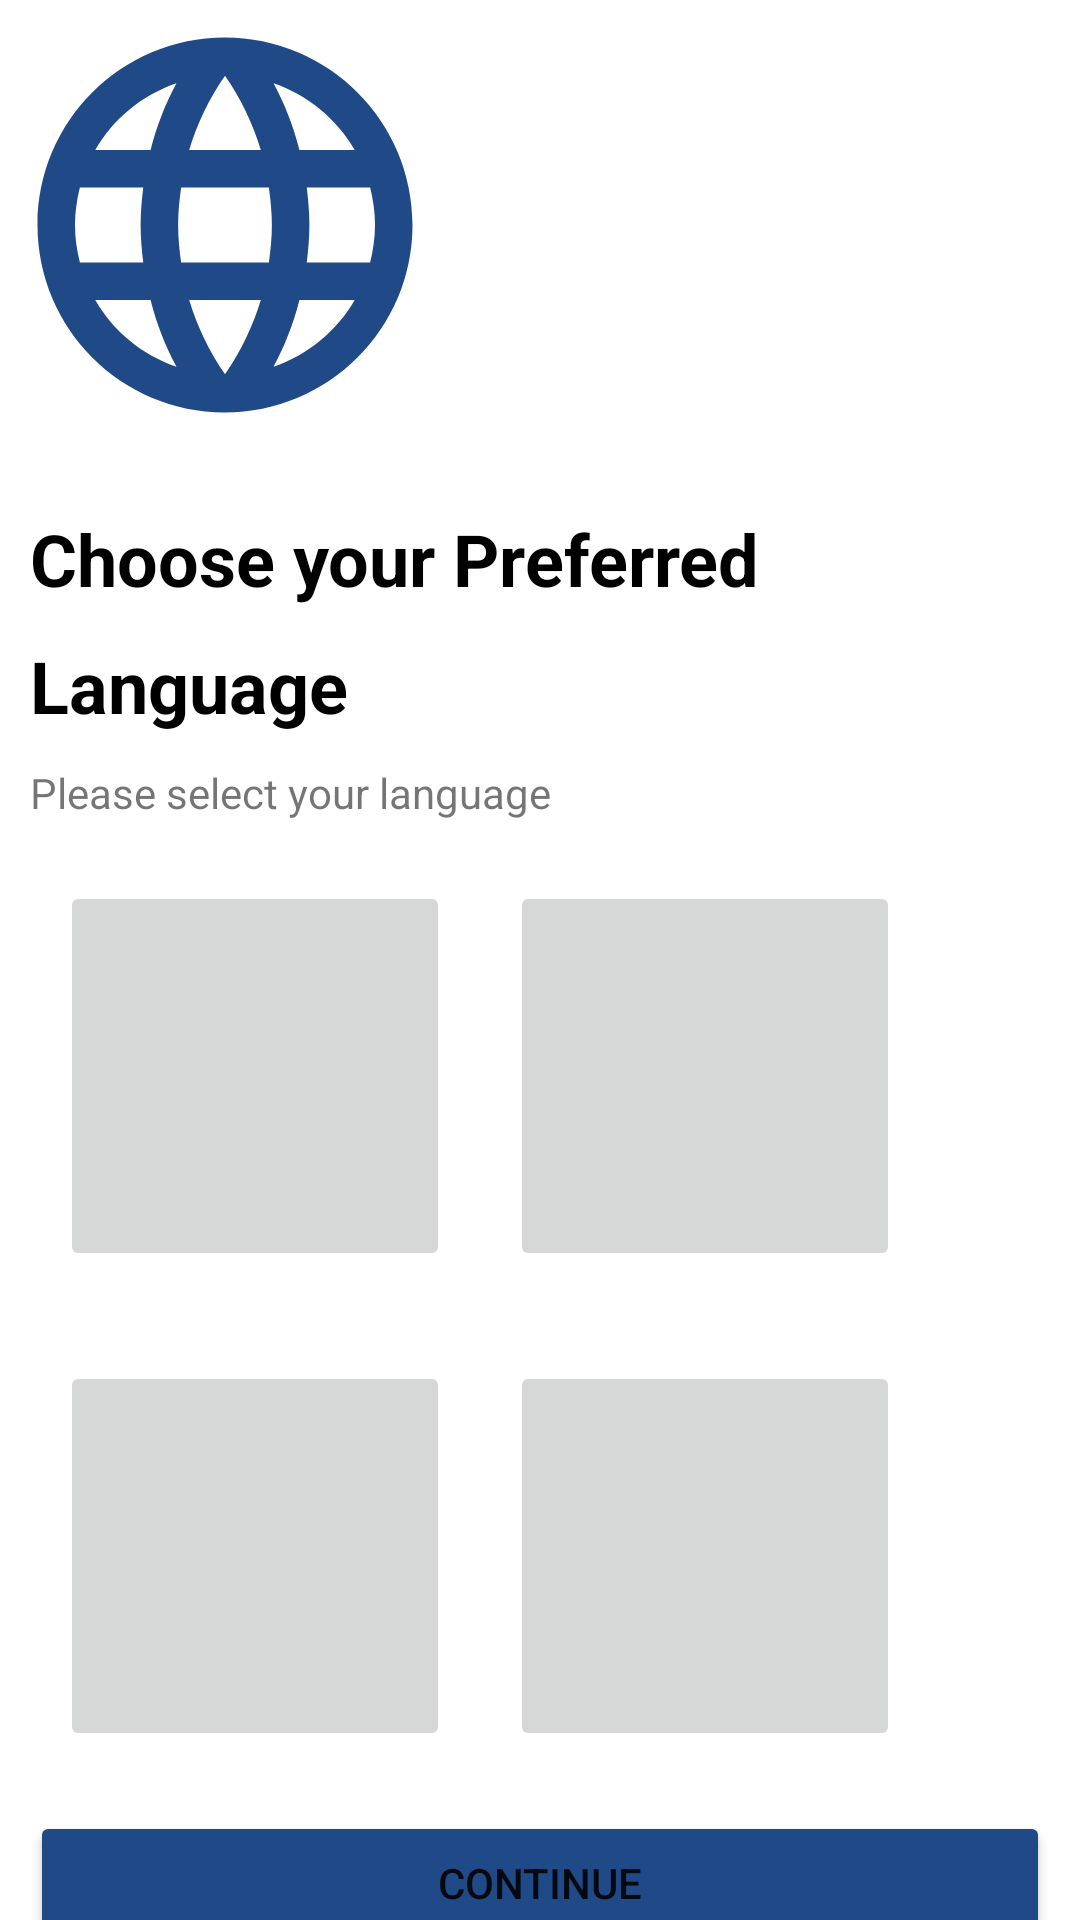

Reconstruct the res/layout file that produces this screen, plus the resources it refers to.
<!-- AndroidManifest.xml: application theme Theme.NbliK -->
<!-- res/layout/activity_main.xml -->
<?xml version="1.0" encoding="utf-8"?>
<androidx.constraintlayout.widget.ConstraintLayout xmlns:android="http://schemas.android.com/apk/res/android"
    xmlns:app="http://schemas.android.com/apk/res-auto"
    xmlns:tools="http://schemas.android.com/tools"
    android:layout_width="match_parent"
    android:layout_height="match_parent"
    tools:context=".ui.MainActivity">

    <ImageView
        android:id="@+id/ivBlueGlobe"
        android:layout_width="150dp"
        android:layout_height="150dp"
        app:layout_constraintBottom_toBottomOf="parent"
        app:layout_constraintStart_toStartOf="parent"
        app:layout_constraintTop_toTopOf="parent"
        app:layout_constraintVertical_bias="0.0"
        android:backgroundTint="#1F4987"
        app:srcCompat="@drawable/ic_baseline_language_24" />

    <TextView
        android:id="@+id/tvPrefLang"
        android:layout_width="wrap_content"
        android:layout_height="wrap_content"
        android:layout_marginLeft="10dp"
        android:layout_marginTop="20dp"
        android:lines="1"
        android:singleLine="false"
        android:text="Choose your Preferred"
        android:textColor="@color/black"
        android:textSize="24sp"
        android:textStyle="bold"
        app:layout_constraintStart_toStartOf="parent"
        app:layout_constraintTop_toBottomOf="@+id/ivBlueGlobe" />

    <TextView
        android:id="@+id/tvLanguage"
        android:layout_width="wrap_content"
        android:layout_height="wrap_content"
        android:layout_marginLeft="10dp"
        android:layout_marginTop="10dp"
        android:text="Language"
        android:textColor="@color/black"
        android:textSize="24sp"
        android:textStyle="bold"
        app:layout_constraintStart_toStartOf="parent"
        app:layout_constraintTop_toBottomOf="@id/tvPrefLang" />

    <TextView
        android:id="@+id/tvSmallLanguage"
        android:layout_width="wrap_content"
        android:layout_height="wrap_content"
        android:layout_marginLeft="10dp"
        android:layout_marginTop="10dp"
        android:text="Please select your language"
        android:textSize="14sp"
        android:textStyle="normal"
        app:layout_constraintStart_toStartOf="parent"
        app:layout_constraintTop_toBottomOf="@id/tvLanguage" />

    <LinearLayout
        android:id="@+id/llEngHin"
        android:layout_width="match_parent"
        android:layout_height="wrap_content"
        android:layout_margin="10dp"
        android:orientation="horizontal"
        app:layout_constraintStart_toStartOf="parent"
        app:layout_constraintTop_toBottomOf="@+id/tvSmallLanguage">

        <ImageButton
            android:id="@+id/imageButtonEng"
            android:layout_width="130dp"
            android:layout_height="130dp"
            android:layout_margin="10dp"
            android:layout_marginStart="36dp"
            android:layout_marginTop="36dp"
            app:srcCompat="@drawable/ic_baseline_person_24" />

        <ImageButton
            android:id="@+id/imageButtonHin"
            android:layout_width="130dp"
            android:layout_height="130dp"
            android:layout_margin="10dp"
            android:layout_marginStart="220dp"
            android:layout_marginTop="24dp"
            app:srcCompat="@drawable/ic_baseline_person_24" />
    </LinearLayout>

    <LinearLayout
        android:id="@+id/llBenTel"
        android:layout_width="match_parent"
        android:layout_height="wrap_content"
        android:layout_margin="10dp"
        android:orientation="horizontal"
        app:layout_constraintEnd_toEndOf="parent"
        app:layout_constraintTop_toBottomOf="@+id/llEngHin">

        <ImageButton
            android:id="@+id/imageButtonTelu"
            android:layout_width="130dp"
            android:layout_height="130dp"
            android:layout_margin="10dp"
            android:layout_marginEnd="50dp"
            app:srcCompat="@drawable/ic_baseline_person_24" />

        <ImageButton
            android:id="@+id/imageButtonBeng"
            android:layout_width="130dp"
            android:layout_height="130dp"
            android:layout_margin="10dp"
            android:layout_marginStart="220dp"
            android:layout_marginTop="8dp"
            app:srcCompat="@drawable/ic_baseline_person_24" />
    </LinearLayout>


    <Button
        android:id="@+id/btnContinue"
        android:layout_width="match_parent"
        android:layout_height="wrap_content"
        android:layout_margin="10dp"
        android:backgroundTint="#1F4987"
        android:text="CONTINUE"
        app:layout_constraintEnd_toEndOf="parent"
        app:layout_constraintStart_toStartOf="parent"
        app:layout_constraintTop_toBottomOf="@id/llBenTel" />

</androidx.constraintlayout.widget.ConstraintLayout>
<!-- resources referenced by this layout -->
<resources>
  <color name="black">#FF000000</color>
  <!-- drawable ic_baseline_language_24 (drawable) -->
  <vector android:height="24dp" android:tint="#1F4987"
      android:viewportHeight="24" android:viewportWidth="24"
      android:width="24dp" xmlns:android="http://schemas.android.com/apk/res/android">
      <path android:fillColor="@android:color/white" android:pathData="M11.99,2C6.47,2 2,6.48 2,12s4.47,10 9.99,10C17.52,22 22,17.52 22,12S17.52,2 11.99,2zM18.92,8h-2.95c-0.32,-1.25 -0.78,-2.45 -1.38,-3.56 1.84,0.63 3.37,1.91 4.33,3.56zM12,4.04c0.83,1.2 1.48,2.53 1.91,3.96h-3.82c0.43,-1.43 1.08,-2.76 1.91,-3.96zM4.26,14C4.1,13.36 4,12.69 4,12s0.1,-1.36 0.26,-2h3.38c-0.08,0.66 -0.14,1.32 -0.14,2 0,0.68 0.06,1.34 0.14,2L4.26,14zM5.08,16h2.95c0.32,1.25 0.78,2.45 1.38,3.56 -1.84,-0.63 -3.37,-1.9 -4.33,-3.56zM8.03,8L5.08,8c0.96,-1.66 2.49,-2.93 4.33,-3.56C8.81,5.55 8.35,6.75 8.03,8zM12,19.96c-0.83,-1.2 -1.48,-2.53 -1.91,-3.96h3.82c-0.43,1.43 -1.08,2.76 -1.91,3.96zM14.34,14L9.66,14c-0.09,-0.66 -0.16,-1.32 -0.16,-2 0,-0.68 0.07,-1.35 0.16,-2h4.68c0.09,0.65 0.16,1.32 0.16,2 0,0.68 -0.07,1.34 -0.16,2zM14.59,19.56c0.6,-1.11 1.06,-2.31 1.38,-3.56h2.95c-0.96,1.65 -2.49,2.93 -4.33,3.56zM16.36,14c0.08,-0.66 0.14,-1.32 0.14,-2 0,-0.68 -0.06,-1.34 -0.14,-2h3.38c0.16,0.64 0.26,1.31 0.26,2s-0.1,1.36 -0.26,2h-3.38z"/>
  </vector>
  <style name="Theme.NbliK" parent="Theme.MaterialComponents.DayNight.DarkActionBar">
          
          <item name="colorPrimary">@color/purple_500</item>
          <item name="colorPrimaryVariant">@color/purple_700</item>
          <item name="colorOnPrimary">@color/white</item>
          
          <item name="colorSecondary">@color/teal_200</item>
          <item name="colorSecondaryVariant">@color/teal_700</item>
          <item name="colorOnSecondary">@color/black</item>
          
          <item name="android:statusBarColor" tools:targetApi="l">?attr/colorPrimaryVariant</item>
          
      </style>
  <color name="purple_500">#FF6200EE</color>
  <color name="purple_700">#FF3700B3</color>
  <color name="white">#FFFFFFFF</color>
  <color name="teal_200">#FF03DAC5</color>
  <color name="teal_700">#FF018786</color>
</resources>
